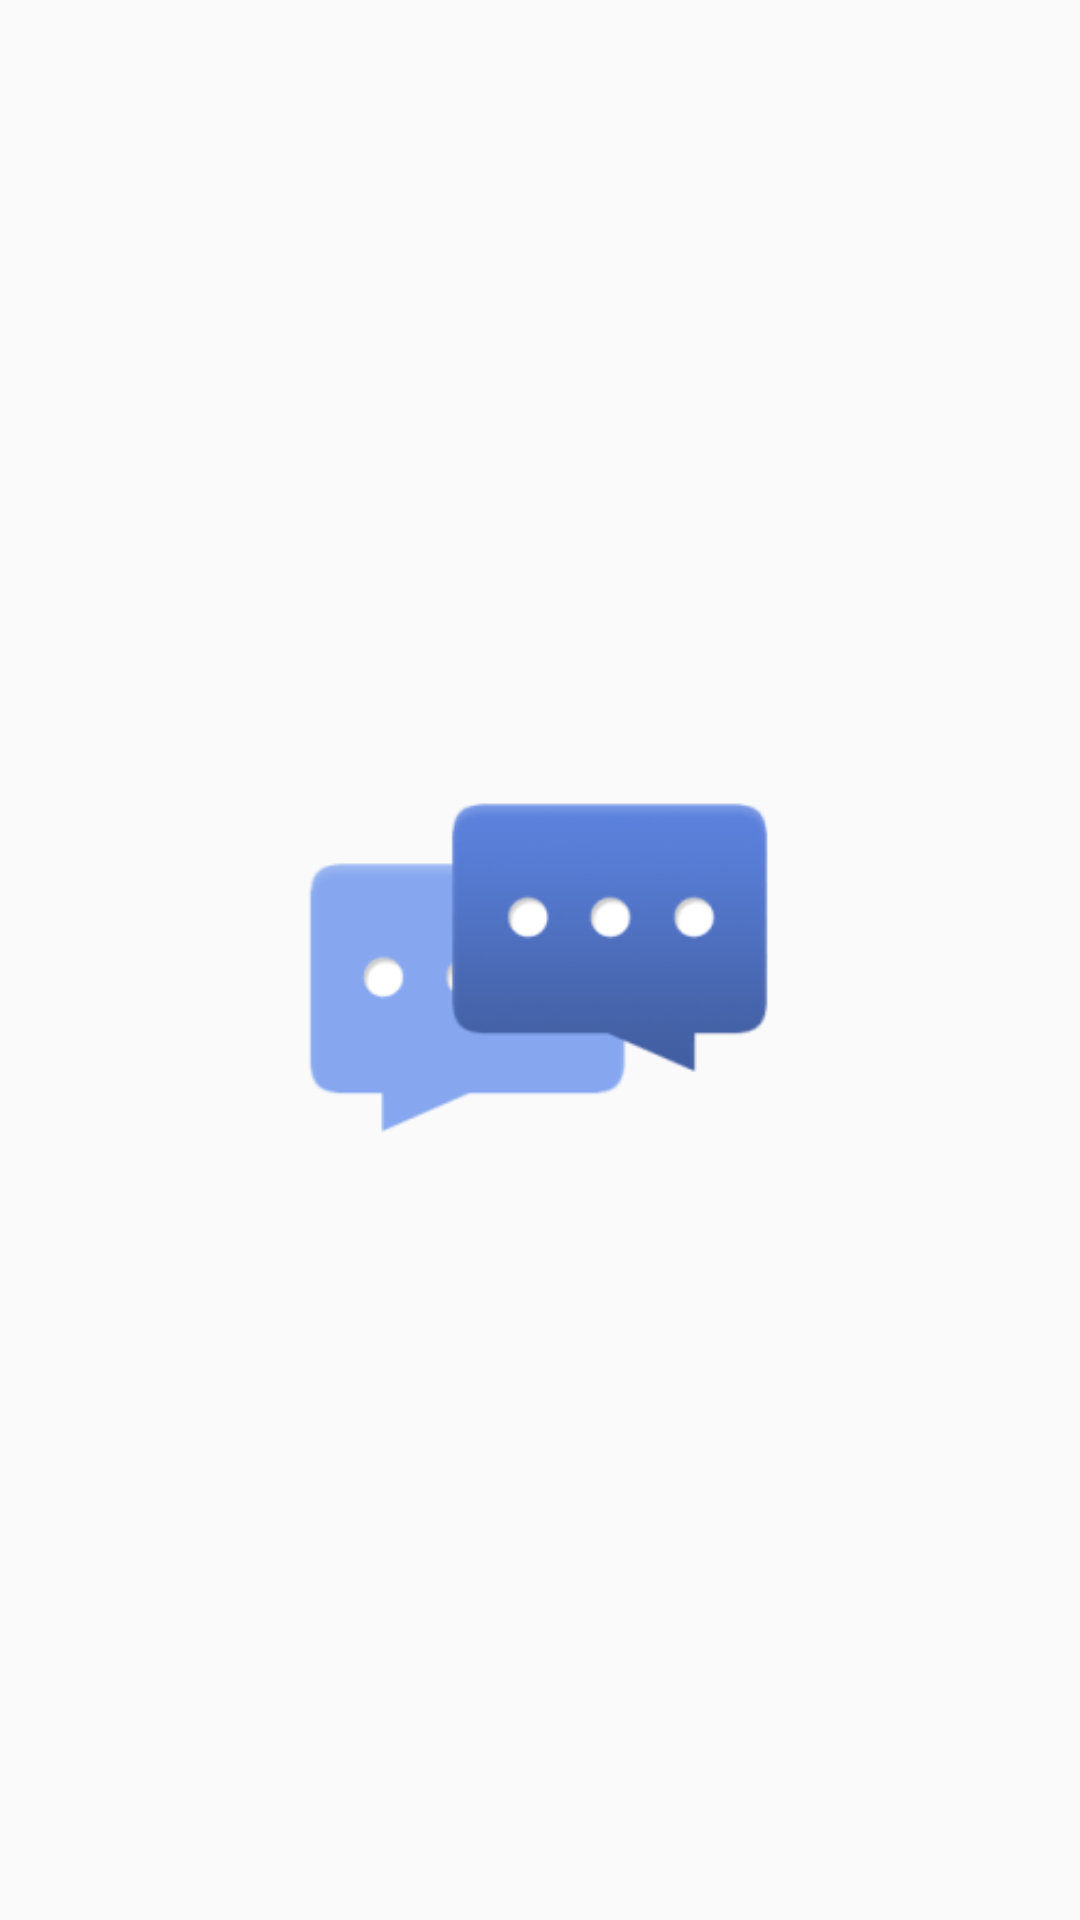

The Android layout XML behind this screen, and the referenced resources:
<!-- AndroidManifest.xml: application theme AppTheme -->
<!-- res/layout/launcher_activity.xml -->
<?xml version="1.0" encoding="utf-8"?>
<RelativeLayout xmlns:android="http://schemas.android.com/apk/res/android"
    xmlns:tools="http://schemas.android.com/tools"
    android:id="@+id/launcher_activity"
    android:layout_width="match_parent"
    android:layout_height="match_parent"
    android:paddingBottom="@dimen/activity_vertical_margin"
    android:paddingLeft="@dimen/activity_horizontal_margin"
    android:paddingRight="@dimen/activity_horizontal_margin"
    android:paddingTop="@dimen/activity_vertical_margin"
    tools:context="aaron.com.mx.chatsocket.Launcher">

    <ImageView
        android:id="@+id/image"
        android:layout_width="@dimen/logo_size"
        android:layout_height="@dimen/logo_size"
        android:layout_centerInParent="true"
        android:src="@drawable/logo"/>

</RelativeLayout>
<!-- resources referenced by this layout -->
<resources>
  <dimen name="activity_horizontal_margin">16dp</dimen>
  <dimen name="activity_vertical_margin">16dp</dimen>
  <dimen name="logo_size">200dp</dimen>
  <!-- drawable logo: png bitmap (drawable, 6568 bytes) -->
  <style name="AppTheme" parent="Theme.AppCompat.Light.DarkActionBar">
          
          <item name="colorPrimary">@color/colorPrimary</item>
          <item name="colorPrimaryDark">@color/colorPrimaryDark</item>
          <item name="colorAccent">@color/colorAccent</item>
      </style>
  <!-- not gathered from this repository: default colours our renderer supplied (Android Studio template values) -->
  <color name="colorPrimary">#FF6200EE</color>
  <color name="colorPrimaryDark">#FF3700B3</color>
  <color name="colorAccent">#FF03DAC5</color>
</resources>
